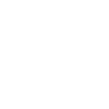
t = 0.00 s
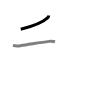
t = 1.50 s
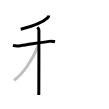
t = 3.25 s
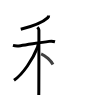
t = 4.75 s
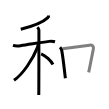
t = 6.50 s
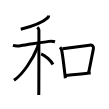
t = 8.00 s

The animated SVG that drew these frames (rendered in a browser with its animation timeline set to each time). Animation: 8 SMIL elements (animate=8); one cycle of 8.00 s.

<svg width="109px" height="109px" viewBox="0 0 px 109px" xmlns="http://www.w3.org/2000/svg" xmlns:xlink="http://www.w3.org/1999/xlink" xml:space="preserve" version="1.1"  baseProfile="full">
<path d="M48.62,15.5c0.03,0.72-0.29,1.64-1.04,2.34c-3.33,3.12-13.46,7.99-26.82,11.41" style="fill:none;stroke:black;stroke-width:3;opacity:0">
  <animate attributeType="CSS" attributeName="opacity" from="0" to="1" begin="0s" dur="1s" repeatCount="Indefinite" fill="freeze" />
</path>
<path d="M12.94,45.38c2.31,0.62,5.12,0.6,7.56,0.27c8.62-1.15,19.25-3.15,28.62-4.27c1.65-0.2,4.24-0.12,5.88,0.33" style="fill:none;stroke:black;stroke-width:3;opacity:0">
  <animate attributeType="CSS" attributeName="opacity" from="0" to="1" begin="1s" dur="1s" repeatCount="Indefinite" fill="freeze" />
</path>
<path d="M37.39,27.2c0.96,0.96,1.51,1.93,1.51,2.8c0,2.94,0,43.09-0.07,58.99C38.81,92,38.8,94.14,38.78,95" style="fill:none;stroke:black;stroke-width:3;opacity:0">
  <animate attributeType="CSS" attributeName="opacity" from="0" to="1" begin="2s" dur="1s" repeatCount="Indefinite" fill="freeze" />
</path>
<path d="M38.03,44.02c0,1.23-0.26,2.66-0.54,3.39c-4.68,11.92-14.53,26.71-23.49,32.9" style="fill:none;stroke:black;stroke-width:3;opacity:0">
  <animate attributeType="CSS" attributeName="opacity" from="0" to="1" begin="3s" dur="1s" repeatCount="Indefinite" fill="freeze" />
</path>
<path d="M41.14,53.81c4.38,1.75,9.87,7.12,11.8,10.63" style="fill:none;stroke:black;stroke-width:3;opacity:0">
  <animate attributeType="CSS" attributeName="opacity" from="0" to="1" begin="4s" dur="1s" repeatCount="Indefinite" fill="freeze" />
</path>
<path d="M60,47.19c0.97,0.97,1.52,2.14,1.76,3.43c1.26,6.69,2.17,15.52,3.12,23.48c0.17,1.41,0.33,2.8,0.49,4.14" style="fill:none;stroke:black;stroke-width:3;opacity:0">
  <animate attributeType="CSS" attributeName="opacity" from="0" to="1" begin="5s" dur="1s" repeatCount="Indefinite" fill="freeze" />
</path>
<path d="M62.44,48.81c11.87-1.69,21.33-2.94,27.06-3.67c2.81-0.36,4.46,0.83,3.89,3.77c-1.2,6.23-3.01,15.28-4.71,23.5" style="fill:none;stroke:black;stroke-width:3;opacity:0">
  <animate attributeType="CSS" attributeName="opacity" from="0" to="1" begin="6s" dur="1s" repeatCount="Indefinite" fill="freeze" />
</path>
<path d="M65.6,75.56c9.62-1.12,16.1-1.83,22.04-2.37c1.03-0.09,2.04-0.18,3.07-0.26" style="fill:none;stroke:black;stroke-width:3;opacity:0">
  <animate attributeType="CSS" attributeName="opacity" from="0" to="1" begin="7s" dur="1s" repeatCount="Indefinite" fill="freeze" />
</path>
</svg>
